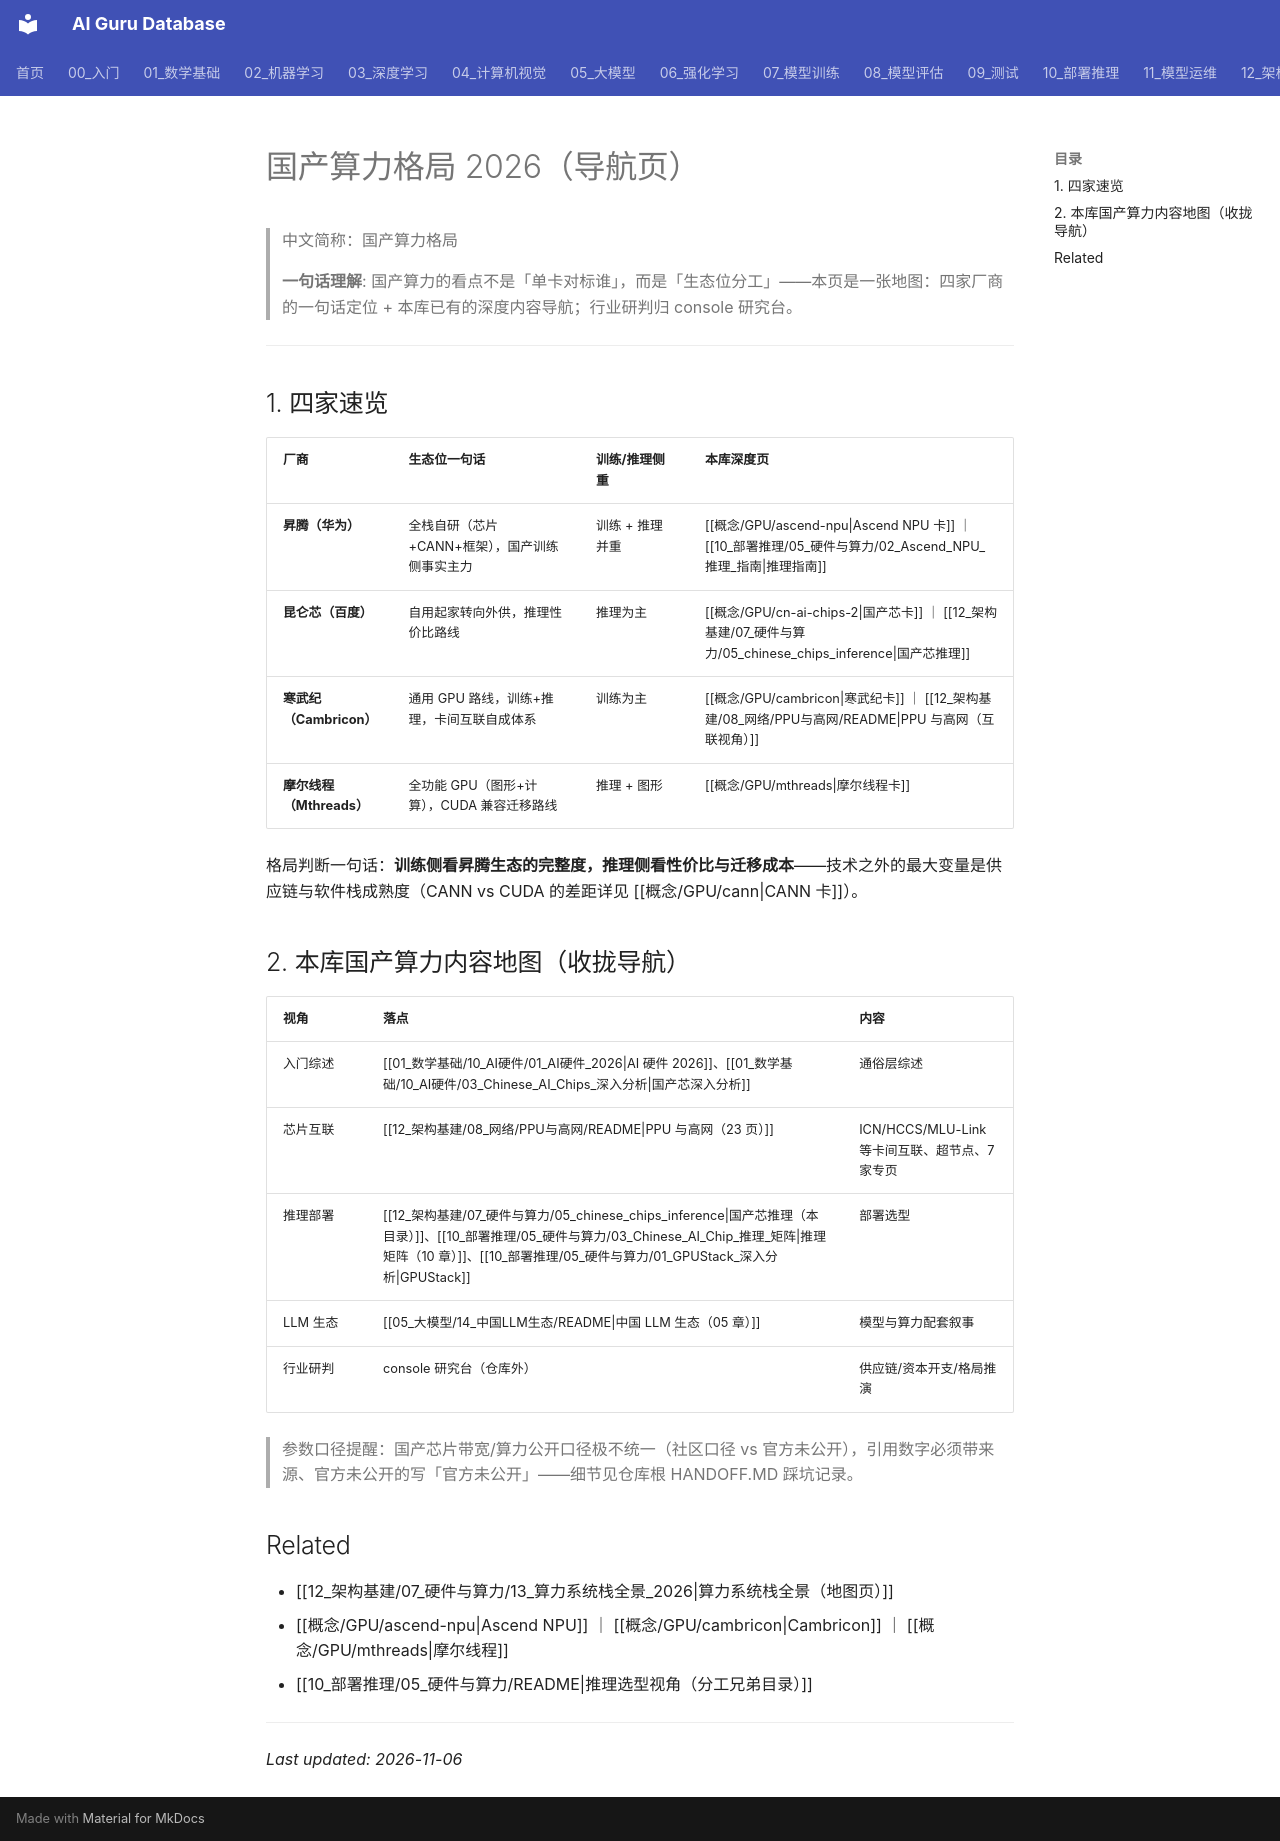

repository: ai-guru-global/ai-guru-database · page: 12_架构基建/07_硬件与算力/16_国产算力_2026/index.html · generator: mkdocs

---
title: 国产算力格局 2026
category: 12-ai-architecture
tags: ["国产算力", "昇腾", "昆仑芯", "寒武纪", "摩尔线程", "2026"]
summary: "国产算力导航页：昇腾/昆仑芯/寒武纪/摩尔线程生态位速览表，与库内深度页（推理矩阵/芯片互联/中国 LLM 生态）的分工导航——本页只做地图，深度判断归 console。"
created: 2026-11-06
updated: 2026-11-06
tier: supporting
aliases: [国产算力, 国产 AI 芯片, 中国算力]
sources: []
review_by: 2027-01-25
name_zh: "国产算力格局"
---

# 国产算力格局 2026（导航页）

> 中文简称：国产算力格局

> **一句话理解**: 国产算力的看点不是「单卡对标谁」，而是「生态位分工」——本页是一张地图：四家厂商的一句话定位 + 本库已有的深度内容导航；行业研判归 console 研究台。

---

## 1. 四家速览

| 厂商 | 生态位一句话 | 训练/推理侧重 | 本库深度页 |
|------|-------------|--------------|-----------|
| **昇腾（华为）** | 全栈自研（芯片+CANN+框架），国产训练侧事实主力 | 训练 + 推理并重 | [[概念/GPU/ascend-npu\|Ascend NPU 卡]] ｜ [[10_部署推理/05_硬件与算力/02_Ascend_NPU_推理_指南\|推理指南]] |
| **昆仑芯（百度）** | 自用起家转向外供，推理性价比路线 | 推理为主 | [[概念/GPU/cn-ai-chips-2\|国产芯卡]] ｜ [[12_架构基建/07_硬件与算力/05_chinese_chips_inference\|国产芯推理]] |
| **寒武纪（Cambricon）** | 通用 GPU 路线，训练+推理，卡间互联自成体系 | 训练为主 | [[概念/GPU/cambricon\|寒武纪卡]] ｜ [[12_架构基建/08_网络/PPU与高网/README\|PPU 与高网（互联视角）]] |
| **摩尔线程（Mthreads）** | 全功能 GPU（图形+计算），CUDA 兼容迁移路线 | 推理 + 图形 | [[概念/GPU/mthreads\|摩尔线程卡]] |

格局判断一句话：**训练侧看昇腾生态的完整度，推理侧看性价比与迁移成本**——技术之外的最大变量是供应链与软件栈成熟度（CANN vs CUDA 的差距详见 [[概念/GPU/cann|CANN 卡]]）。

## 2. 本库国产算力内容地图（收拢导航）

| 视角 | 落点 | 内容 |
|------|------|------|
| 入门综述 | [[01_数学基础/10_AI硬件/01_AI硬件_2026\|AI 硬件 2026]]、[[01_数学基础/10_AI硬件/03_Chinese_AI_Chips_深入分析\|国产芯深入分析]] | 通俗层综述 |
| 芯片互联 | [[12_架构基建/08_网络/PPU与高网/README\|PPU 与高网（23 页）]] | ICN/HCCS/MLU-Link 等卡间互联、超节点、7 家专页 |
| 推理部署 | [[12_架构基建/07_硬件与算力/05_chinese_chips_inference\|国产芯推理（本目录）]]、[[10_部署推理/05_硬件与算力/03_Chinese_AI_Chip_推理_矩阵\|推理矩阵（10 章）]]、[[10_部署推理/05_硬件与算力/01_GPUStack_深入分析\|GPUStack]] | 部署选型 |
| LLM 生态 | [[05_大模型/14_中国LLM生态/README\|中国 LLM 生态（05 章）]] | 模型与算力配套叙事 |
| 行业研判 | console 研究台（仓库外） | 供应链/资本开支/格局推演 |

> 参数口径提醒：国产芯片带宽/算力公开口径极不统一（社区口径 vs 官方未公开），引用数字必须带来源、官方未公开的写「官方未公开」——细节见仓库根 HANDOFF.MD 踩坑记录。

## Related

- [[12_架构基建/07_硬件与算力/13_算力系统栈全景_2026|算力系统栈全景（地图页）]]
- [[概念/GPU/ascend-npu|Ascend NPU]] ｜ [[概念/GPU/cambricon|Cambricon]] ｜ [[概念/GPU/mthreads|摩尔线程]]
- [[10_部署推理/05_硬件与算力/README|推理选型视角（分工兄弟目录）]]

---

*Last updated: 2026-11-06*
